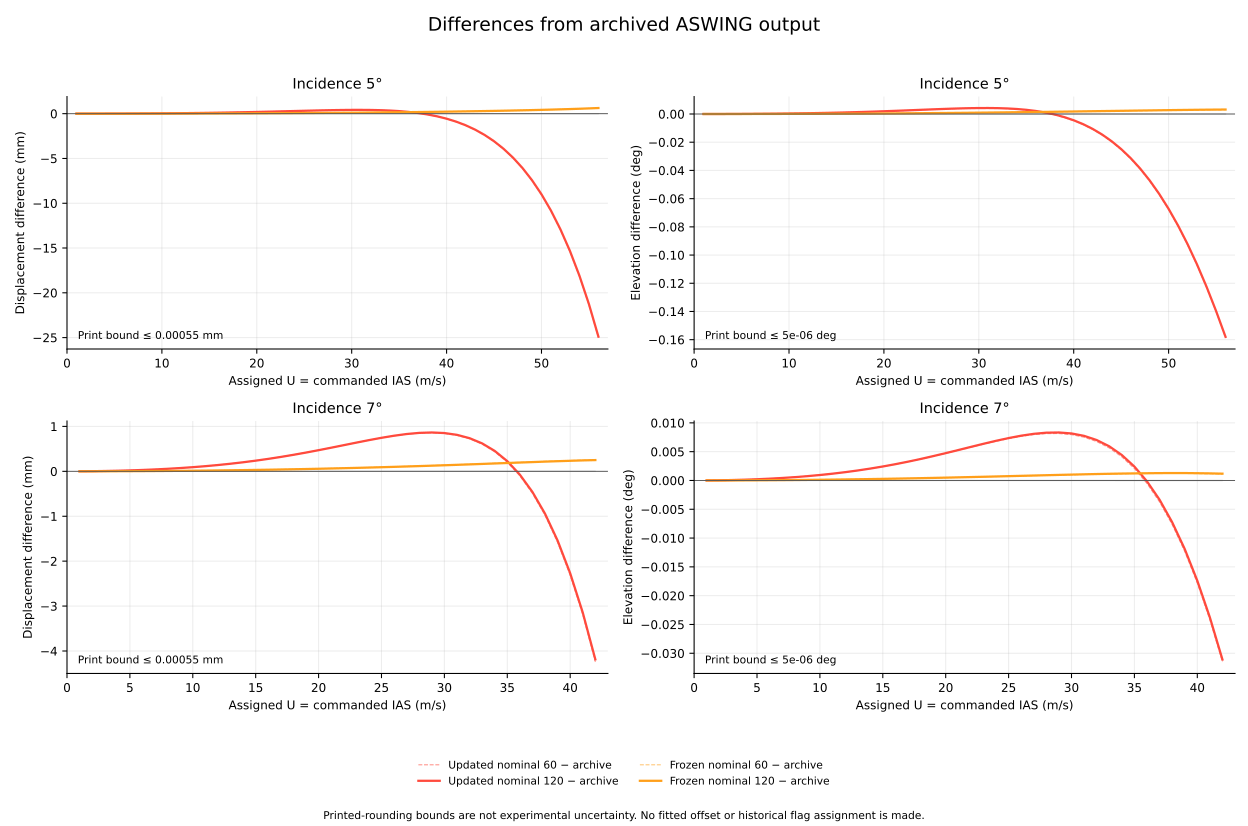

The data file committed next to this chart (first rows):
alpha_deg, speed_mps, quantity, dataset, nominal_panels, difference, unit, print_rounding_bound, available
5, 1, displacement, frozen, 60, 0.0001364, mm, 9.999999999999999e-05, True
5, 2, displacement, frozen, 60, 0.0004196, mm, 9.999999999999999e-05, True
5, 3, displacement, frozen, 60, 0.0009716, mm, 9.999999999999999e-05, True
5, 4, displacement, frozen, 60, 0.001763, mm, 9.999999999999999e-05, True
5, 5, displacement, frozen, 60, 0.002713, mm, 9.999999999999999e-05, True
5, 6, displacement, frozen, 60, 0.003891, mm, 9.999999999999999e-05, True
5, 7, displacement, frozen, 60, 0.005316, mm, 9.999999999999999e-05, True
5, 8, displacement, frozen, 60, 0.006958, mm, 9.999999999999999e-05, True
5, 9, displacement, frozen, 60, 0.008742, mm, 9.999999999999999e-05, True
5, 10, displacement, frozen, 60, 0.01084, mm, 9.999999999999999e-05, True
5, 11, displacement, frozen, 60, 0.0132, mm, 9.999999999999999e-05, True
5, 12, displacement, frozen, 60, 0.01575, mm, 5.5e-05, True
5, 13, displacement, frozen, 60, 0.01858, mm, 5.5e-05, True
5, 14, displacement, frozen, 60, 0.02165, mm, 5.5e-05, True
5, 15, displacement, frozen, 60, 0.02499, mm, 5.5e-05, True
5, 16, displacement, frozen, 60, 0.0286, mm, 5.5e-05, True
5, 17, displacement, frozen, 60, 0.03249, mm, 5.05e-05, True
5, 18, displacement, frozen, 60, 0.03668, mm, 5.5e-05, True
5, 19, displacement, frozen, 60, 0.04115, mm, 5.5e-05, True
5, 20, displacement, frozen, 60, 0.04594, mm, 5.5e-05, True
5, 21, displacement, frozen, 60, 0.05105, mm, 5.5e-05, True
5, 22, displacement, frozen, 60, 0.05653, mm, 9.999999999999999e-05, True
5, 23, displacement, frozen, 60, 0.06231, mm, 9.999999999999999e-05, True
5, 24, displacement, frozen, 60, 0.06849, mm, 9.999999999999999e-05, True
5, 25, displacement, frozen, 60, 0.07497, mm, 9.999999999999999e-05, True
5, 26, displacement, frozen, 60, 0.08185, mm, 9.999999999999999e-05, True
5, 27, displacement, frozen, 60, 0.08921, mm, 9.999999999999999e-05, True
5, 28, displacement, frozen, 60, 0.09691, mm, 9.999999999999999e-05, True
5, 29, displacement, frozen, 60, 0.1051, mm, 9.999999999999999e-05, True
5, 30, displacement, frozen, 60, 0.1138, mm, 9.999999999999999e-05, True
5, 31, displacement, frozen, 60, 0.1229, mm, 9.999999999999999e-05, True
5, 32, displacement, frozen, 60, 0.1326, mm, 9.999999999999999e-05, True
5, 33, displacement, frozen, 60, 0.1427, mm, 9.999999999999999e-05, True
5, 34, displacement, frozen, 60, 0.1534, mm, 9.999999999999999e-05, True
5, 35, displacement, frozen, 60, 0.1647, mm, 9.999999999999999e-05, True
5, 36, displacement, frozen, 60, 0.1767, mm, 9.999999999999999e-05, True
5, 37, displacement, frozen, 60, 0.1891, mm, 9.999999999999999e-05, True
5, 38, displacement, frozen, 60, 0.2023, mm, 9.999999999999999e-05, True
5, 39, displacement, frozen, 60, 0.2163, mm, 9.999999999999999e-05, True
5, 40, displacement, frozen, 60, 0.2309, mm, 9.999999999999999e-05, True
5, 41, displacement, frozen, 60, 0.2462, mm, 9.999999999999999e-05, True
5, 42, displacement, frozen, 60, 0.2621, mm, 0.00055, True
5, 43, displacement, frozen, 60, 0.2798, mm, 0.00055, True
5, 44, displacement, frozen, 60, 0.2978, mm, 0.00055, True
5, 45, displacement, frozen, 60, 0.3166, mm, 0.00055, True
5, 46, displacement, frozen, 60, 0.3368, mm, 0.00055, True
5, 47, displacement, frozen, 60, 0.358, mm, 0.00055, True
5, 48, displacement, frozen, 60, 0.3806, mm, 0.00055, True
5, 49, displacement, frozen, 60, 0.4042, mm, 0.00055, True
5, 50, displacement, frozen, 60, 0.43, mm, 0.00055, True
5, 51, displacement, frozen, 60, 0.457, mm, 0.00055, True
5, 52, displacement, frozen, 60, 0.4863, mm, 0.00055, True
5, 53, displacement, frozen, 60, 0.5178, mm, 0.00055, True
5, 54, displacement, frozen, 60, 0.5518, mm, 0.00055, True
5, 55, displacement, frozen, 60, 0.5892, mm, 0.00055, True
5, 56, displacement, frozen, 60, 0.6305, mm, 0.00055, True
5, 1, displacement, updated, 60, 0.000345, mm, 9.999999999999999e-05, True
5, 2, displacement, updated, 60, 0.001261, mm, 9.999999999999999e-05, True
5, 3, displacement, updated, 60, 0.002888, mm, 9.999999999999999e-05, True
5, 4, displacement, updated, 60, 0.00523, mm, 9.999999999999999e-05, True
... 724 more rows
